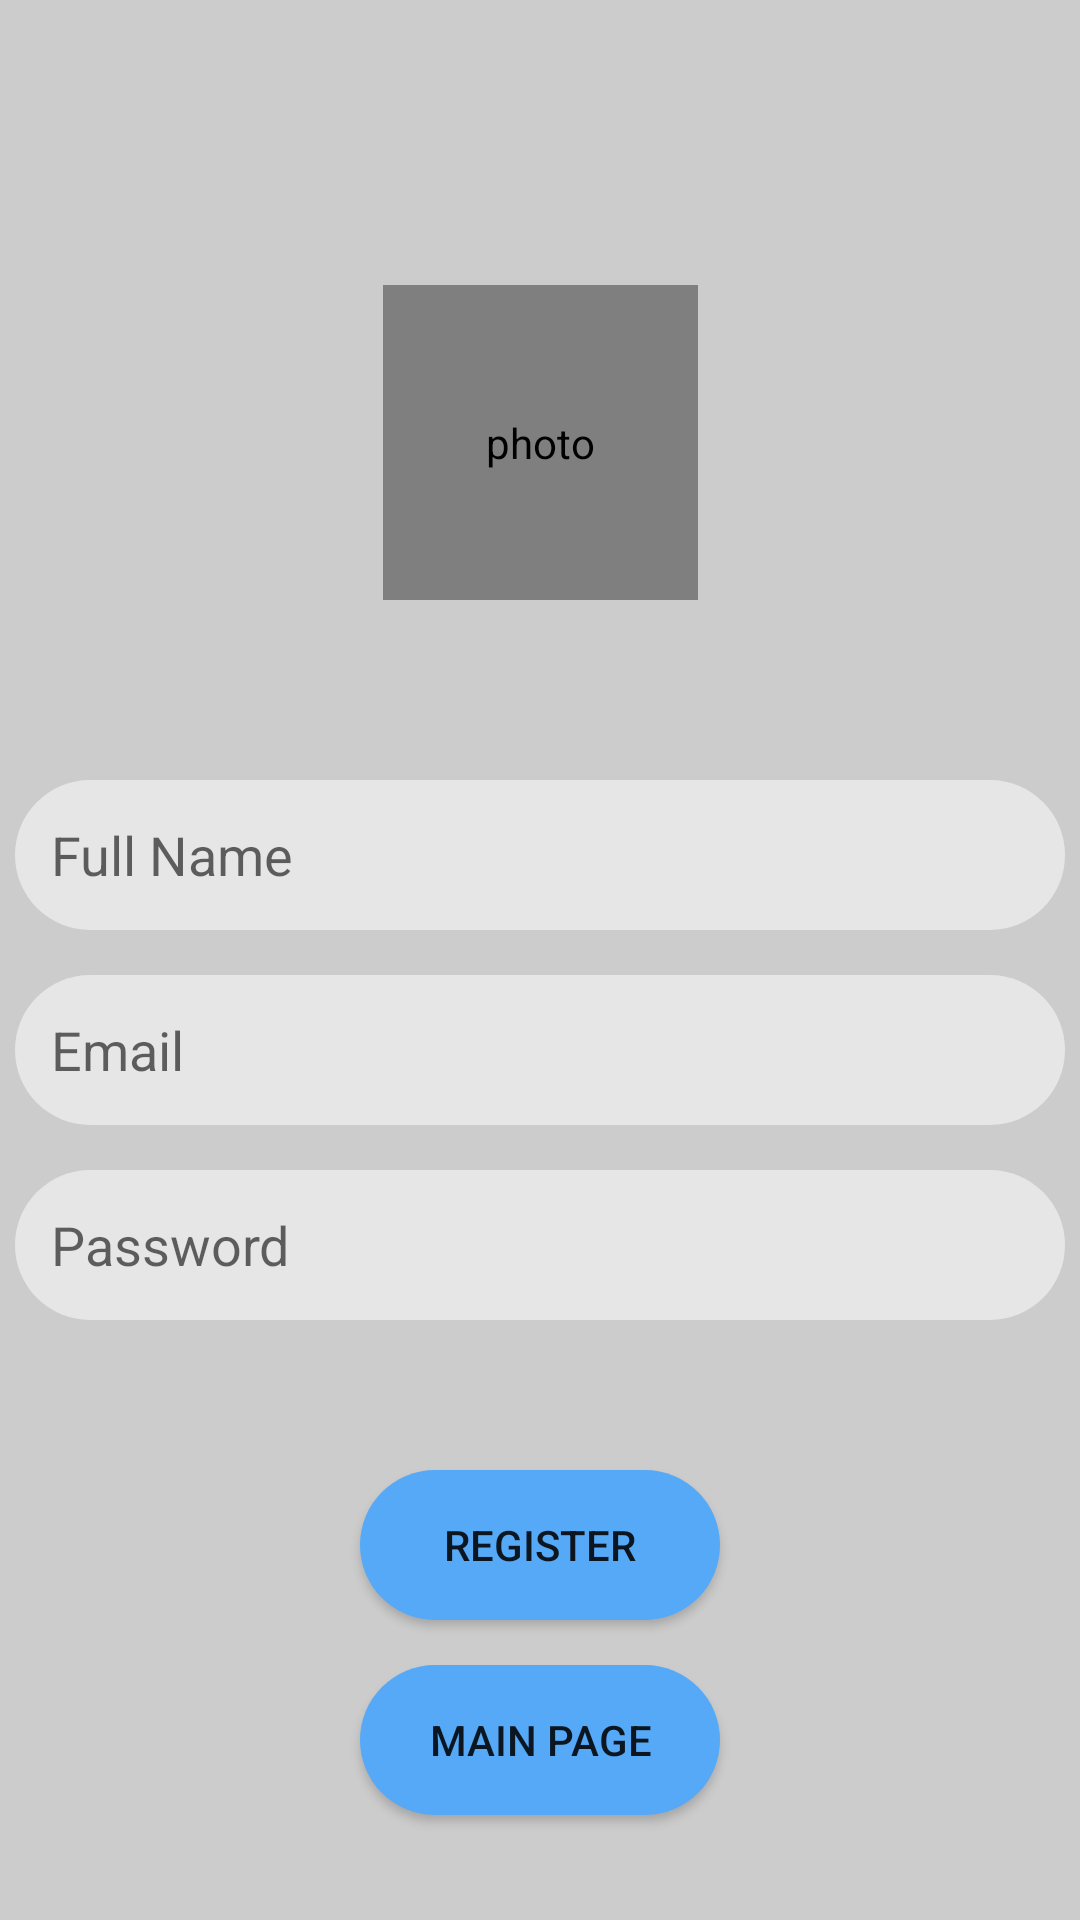

Layout XML and referenced resources for this Android screen:
<!-- AndroidManifest.xml: application theme Theme.DailyBlogger2 -->
<!-- res/layout/fragment_register.xml -->
<?xml version="1.0" encoding="utf-8"?>
<androidx.constraintlayout.widget.ConstraintLayout xmlns:android="http://schemas.android.com/apk/res/android"
    xmlns:app="http://schemas.android.com/apk/res-auto"
    xmlns:tools="http://schemas.android.com/tools"
    android:layout_width="match_parent"
    android:layout_height="match_parent"
    tools:context=".RegisterFragment"
    android:background="@color/gray">

    <de.hdodenhof.circleimageview.CircleImageView
        android:id="@+id/fragment_register_userPhoto"
        android:layout_width="105dp"
        android:layout_height="105dp"
        android:layout_marginTop="95dp"
        android:contentDescription="@string/photo"
        android:src="@drawable/img"
        app:layout_constraintEnd_toEndOf="parent"
        app:layout_constraintStart_toStartOf="parent"
        app:layout_constraintTop_toTopOf="parent"
        tools:ignore="ImageContrastCheck" />

    <EditText
        android:id="@+id/fragment_register_userName"
        android:layout_width="350dp"
        android:layout_height="50dp"
        android:layout_marginTop="60dp"
        android:background="@drawable/edit_text_style"
        android:ems="10"
        android:hint="@string/Name"
        android:inputType="textPersonName"
        app:layout_constraintEnd_toEndOf="parent"
        app:layout_constraintStart_toStartOf="parent"
        app:layout_constraintTop_toBottomOf="@+id/fragment_register_userPhoto"
        tools:ignore="TextContrastCheck" />

    <EditText
        android:id="@+id/fragment_register_userPassword"
        android:layout_width="350dp"
        android:layout_height="50dp"
        android:layout_marginTop="15dp"
        android:background="@drawable/edit_text_style"
        android:ems="10"
        android:hint="@string/password"
        android:inputType="textPassword"
        app:layout_constraintEnd_toEndOf="parent"
        app:layout_constraintStart_toStartOf="parent"
        app:layout_constraintTop_toBottomOf="@+id/fragment_register_userEmail"
        tools:ignore="TextContrastCheck" />

    <EditText
        android:id="@+id/fragment_register_userEmail"
        android:layout_width="350dp"
        android:layout_height="50dp"
        android:layout_marginTop="15dp"
        android:background="@drawable/edit_text_style"
        android:ems="10"
        android:hint="@string/email"
        android:inputType="textEmailAddress"
        app:layout_constraintEnd_toEndOf="parent"
        app:layout_constraintStart_toStartOf="parent"
        app:layout_constraintTop_toBottomOf="@+id/fragment_register_userName"
        tools:ignore="TextContrastCheck" />

    <Button
        android:id="@+id/fragment_register_registerButton"
        android:layout_width="120dp"
        android:layout_height="50dp"
        android:layout_marginTop="50dp"
        android:background="@drawable/button_style"
        android:text="@string/Register"
        app:layout_constraintEnd_toEndOf="parent"
        app:layout_constraintStart_toStartOf="parent"
        app:layout_constraintTop_toBottomOf="@+id/fragment_register_userPassword"
        tools:ignore="TextContrastCheck" />s

    <Button
        android:id="@+id/fragment_register_mainPageButton"
        android:layout_width="120dp"
        android:layout_height="50dp"
        android:layout_marginTop="15dp"
        android:background="@drawable/button_style"
        android:text="@string/mainpage"
        app:layout_constraintEnd_toEndOf="parent"
        app:layout_constraintStart_toStartOf="parent"
        app:layout_constraintTop_toBottomOf="@+id/fragment_register_registerButton"
        tools:ignore="TextContrastCheck" />
</androidx.constraintlayout.widget.ConstraintLayout>
<!-- resources referenced by this layout -->
<resources>
  <color name="gray">#CCCCCC</color>
  <!-- drawable button_style (drawable) -->
  <?xml version="1.0" encoding="utf-8"?>
  <shape xmlns:android="http://schemas.android.com/apk/res/android">
  
      <solid android:color="@color/blue_jeans" />
      <corners android:radius="32dp" />
  
  </shape>
  <!-- drawable edit_text_style (drawable) -->
  <?xml version="1.0" encoding="utf-8"?>
  <shape xmlns:android="http://schemas.android.com/apk/res/android">
  
      <solid android:color="@color/light_gray"/>
      <corners android:radius="32dp" />
      <padding android:left="12dp" android:right="12dp" android:bottom="12dp" android:top="12dp" />
  
  </shape>
  <string name="Name">Full Name</string>
  <string name="Register">REGISTER</string>
  <string name="email">Email</string>
  <string name="mainpage">MAIN PAGE</string>
  <string name="password">Password</string>
  <string name="photo">photo</string>
  <style name="Theme.DailyBlogger2" parent="Theme.MaterialComponents.DayNight.NoActionBar">
          
          <item name="colorPrimary">@color/blue_jeans</item>
          <item name="colorPrimaryVariant">@color/blue_jeans</item>
          <item name="colorOnPrimary">@color/white</item>
          
          <item name="colorSecondary">@color/teal_200</item>
          <item name="colorSecondaryVariant">@color/teal_700</item>
          <item name="colorOnSecondary">@color/black</item>
          
          <item name="android:statusBarColor" tools:targetApi="l">?attr/colorPrimaryVariant</item>
          
      </style>
  <color name="blue_jeans">#55a9f7</color>
  <color name="light_gray">#E6E6E6</color>
  <color name="white">#FFFFFFFF</color>
  <color name="teal_200">#FF03DAC5</color>
  <color name="teal_700">#FF018786</color>
  <color name="black">#FF000000</color>
</resources>
